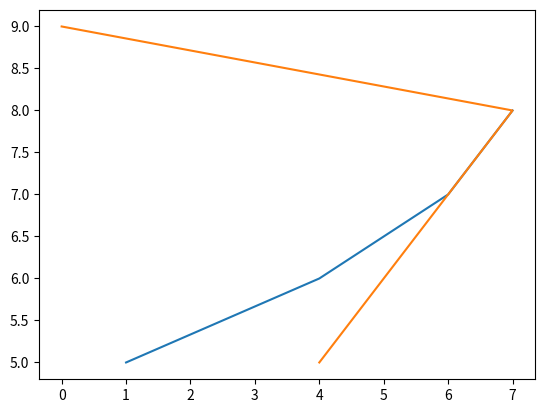

Recreate this plot in Python.
import matplotlib.pyplot  as plt 
import numpy as np
x1 = np.array([1,4,6,7])
y1 = np.array([5,6,7,8])
x2 = np.array([4,6,7,0])
y2 = np.array([5,7,8,9])
plt.plot(x1,y1,x2,y2)
plt.show()